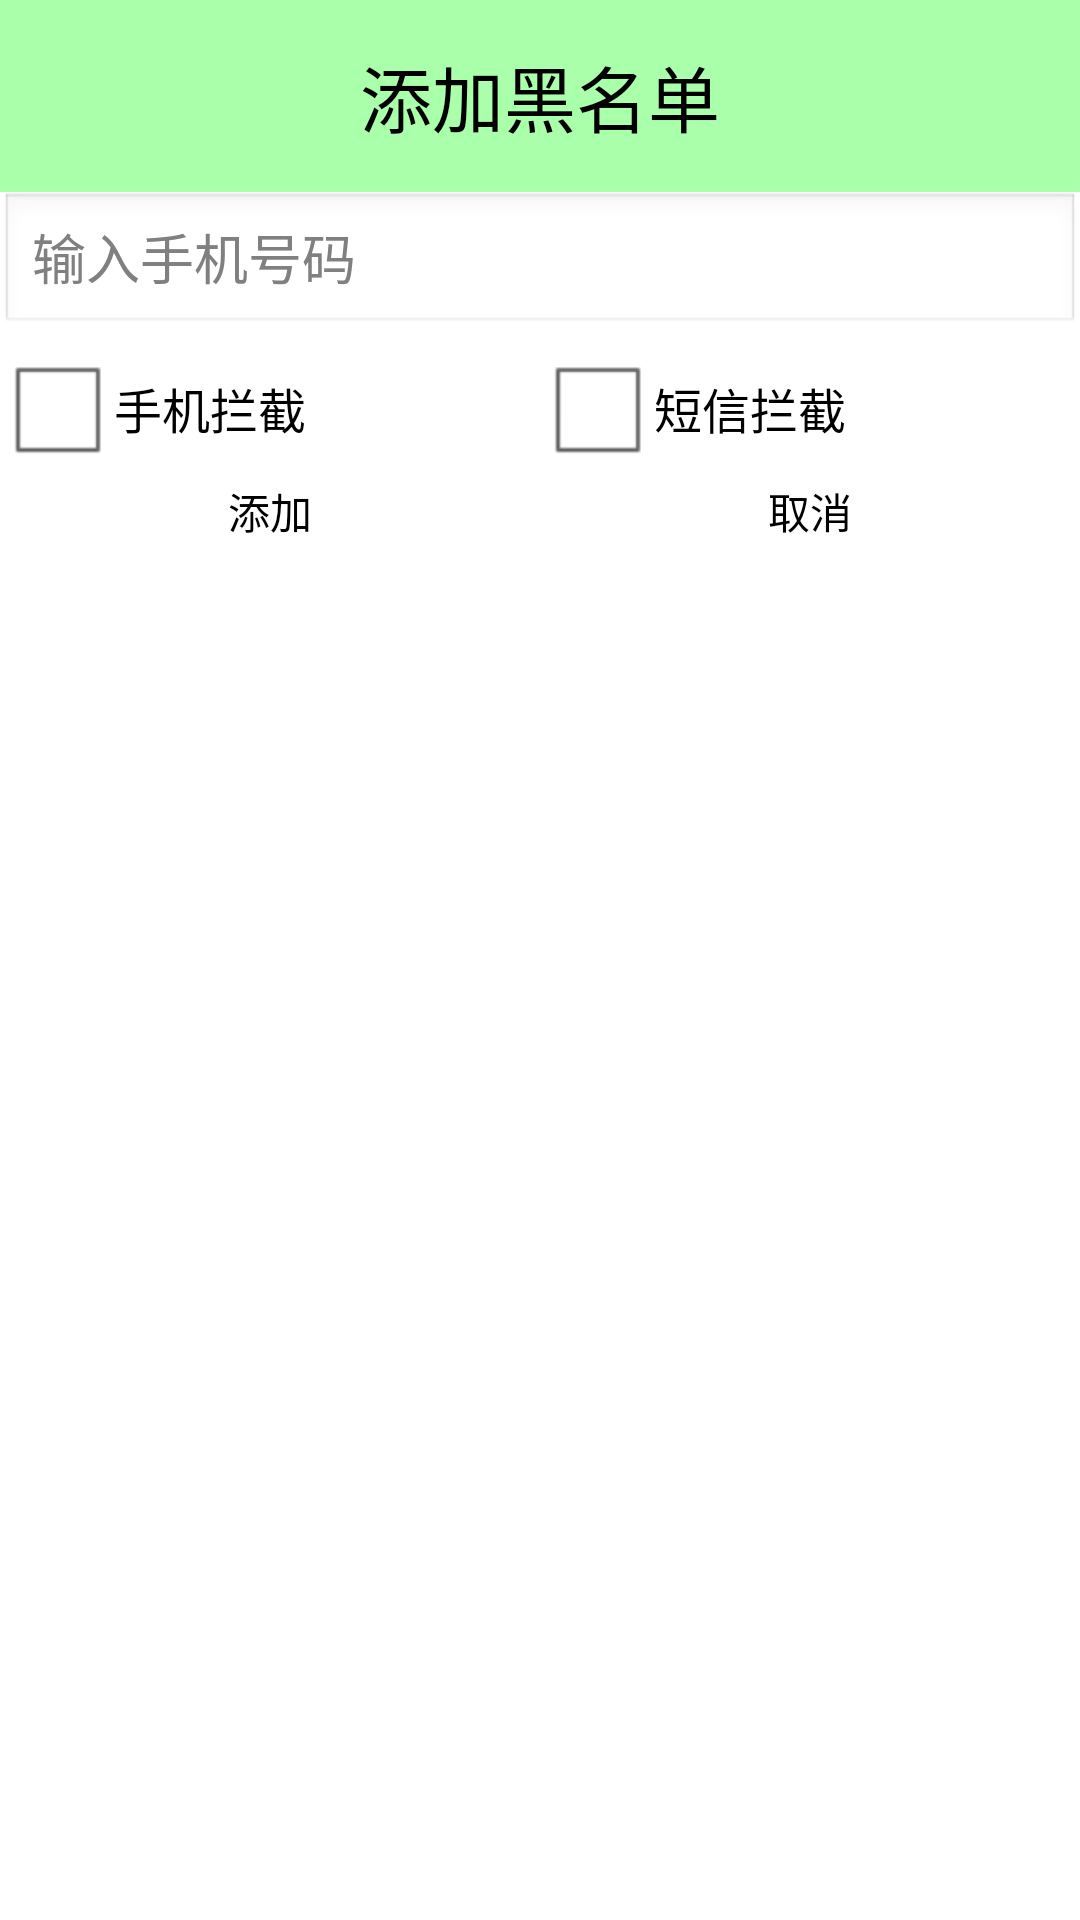

Reconstruct the res/layout file that produces this screen, plus the resources it refers to.
<!-- AndroidManifest.xml: application theme AppTheme -->
<!-- res/layout/dialog_telesms_blacklist_add.xml -->
<?xml version="1.0" encoding="utf-8"?>
<LinearLayout xmlns:android="http://schemas.android.com/apk/res/android"
    android:layout_width="match_parent"
    android:layout_height="match_parent"
    android:orientation="vertical" >

    <TextView
        style="@style/TextTitle"
        android:text="添加黑名单" />

    <EditText
        android:id="@+id/et_dialog_telesms_blacklist_phone"
        android:layout_width="fill_parent"
        android:layout_height="wrap_content"
        android:hint="输入手机号码"
        android:inputType="phone" />
    
    <LinearLayout 
        android:layout_width="fill_parent"
        android:layout_height="wrap_content"
        android:orientation="horizontal" >
        <CheckBox 
            android:id="@+id/cb_dialog_telesms_blacklist_phone"
            android:layout_width="0dp"
            android:layout_weight="1"
            android:layout_height="wrap_content"
            android:text="手机拦截"/>
        <CheckBox 
            android:id="@+id/cb_dialog_telesms_blacklist_sms"
            android:layout_width="0dp"
            android:layout_weight="1"
            android:layout_height="wrap_content"
            android:text="短信拦截"/>
    </LinearLayout>

    <LinearLayout
        android:layout_width="fill_parent"
        android:layout_height="wrap_content"
        android:orientation="horizontal" >

        <Button
            android:id="@+id/btn_dialog_telesms_blacklist_add"
            android:layout_width="0dp"
            android:layout_height="wrap_content"
            android:layout_weight="1"
            android:text="添加"
            android:background="@drawable/selector_home_gd_safe_dialog"
            android:textColor="#000000" />

        <Button
            android:id="@+id/btn_dialog_telesms_blacklist_cancel"
            android:layout_width="0dp"
            android:layout_height="wrap_content"
            android:layout_weight="1"
            android:text="取消"
            android:background="@drawable/selector_home_gd_safe_dialog"
            android:textColor="#000000" />
    </LinearLayout>

</LinearLayout>
<!-- resources referenced by this layout -->
<resources>
  <!-- drawable selector_home_gd_safe_dialog (drawable) -->
  <?xml version="1.0" encoding="utf-8"?>
  <selector xmlns:android="http://schemas.android.com/apk/res/android" >
      
  	<item android:state_pressed="false" android:drawable="@drawable/btn_green_normal"></item>
  	<item android:state_pressed="true" android:drawable="@drawable/btn_green_pressed"></item>
  </selector>
  <style name="TextTitle">
          <item name="android:layout_width">fill_parent</item>
          <item name="android:layout_height">64dp</item>
          <item name="android:background">#5500ff00</item>
          <item name="android:gravity">center</item>
          <item name="android:textColor">#000000</item>
          <item name="android:textSize">24sp</item>
      </style>
  <style name="AppTheme" parent="AppBaseTheme">
  
          
          <item name="android:windowFullscreen">true</item>
          <item name="android:windowNoTitle">true</item>
      </style>
  <style name="AppBaseTheme" parent="android:Theme.Light">
          
      </style>
</resources>
